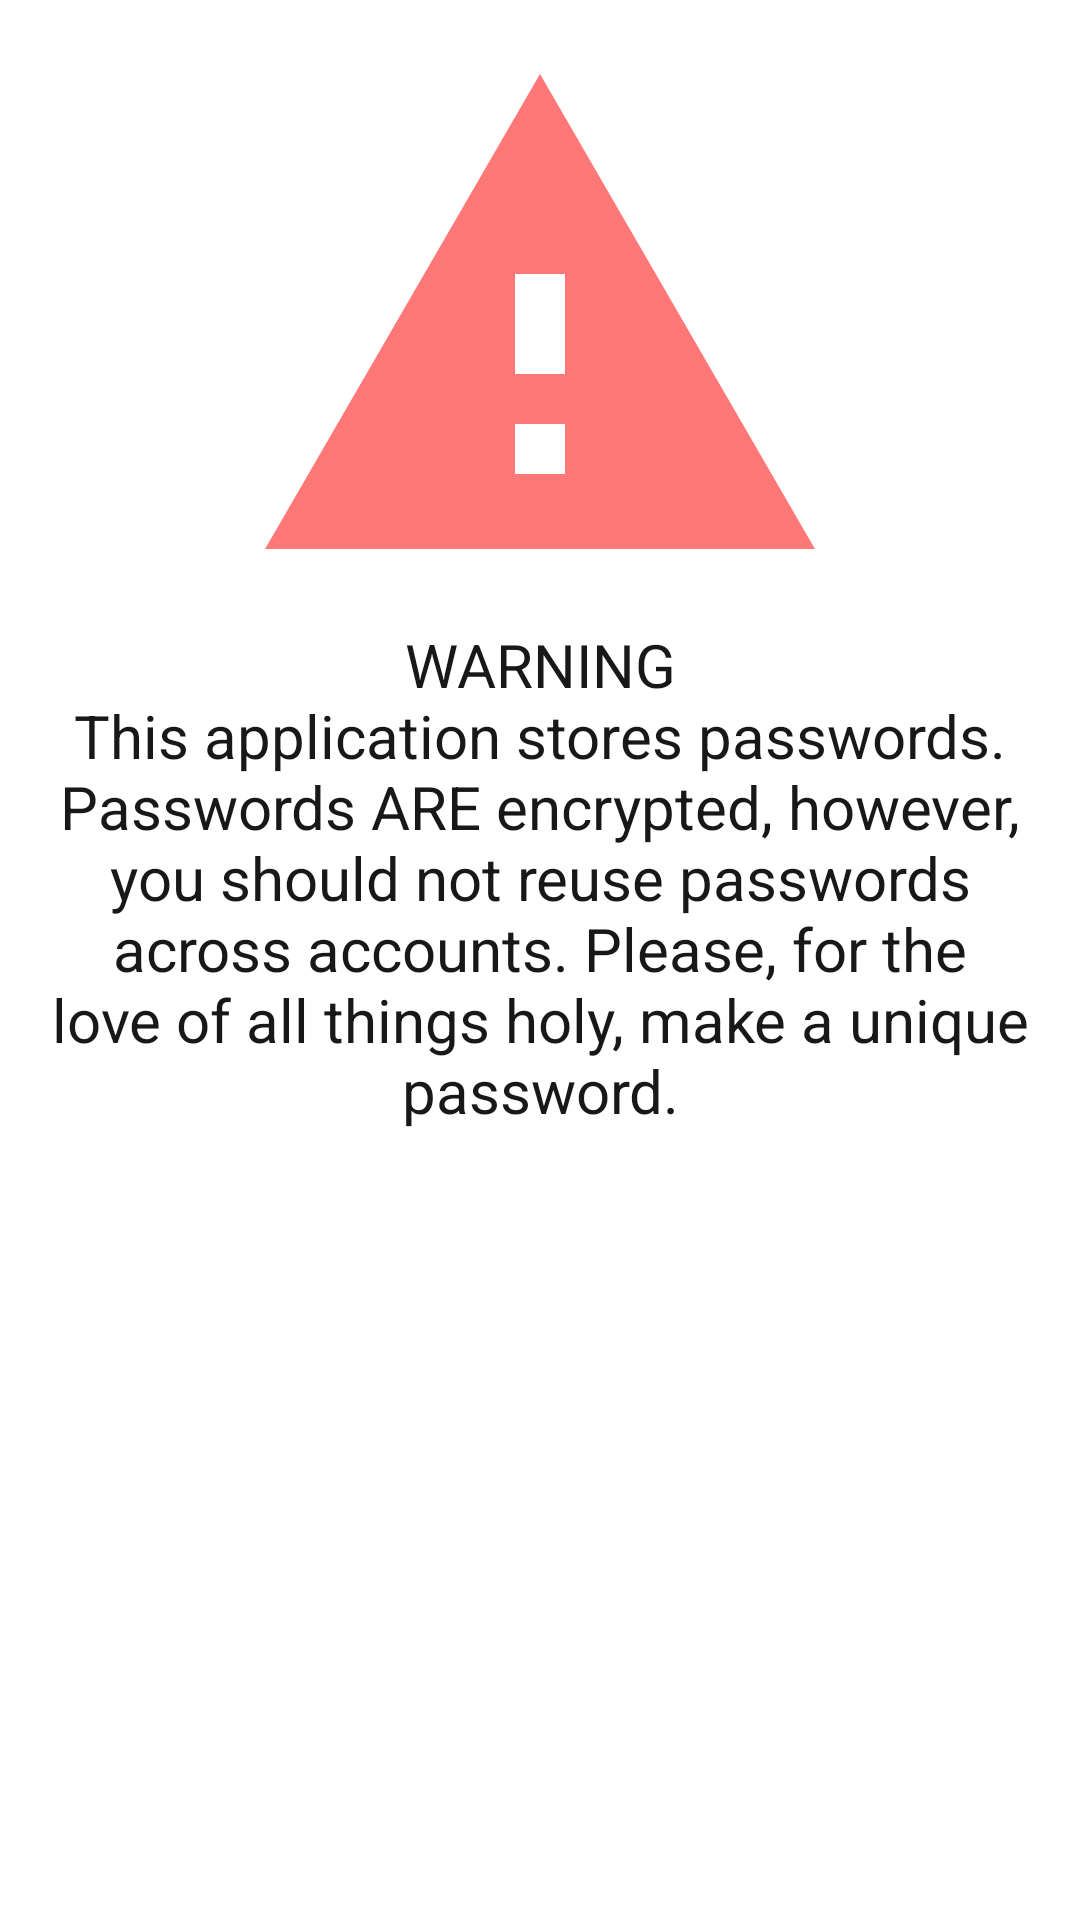

Here is an Android app screen rendered from its layout file. Give the layout XML and the strings, colors and styles it references.
<!-- AndroidManifest.xml: application theme AppTheme -->
<!-- res/layout/dialog_password_encryption_warning.xml -->
<?xml version="1.0" encoding="utf-8"?>
<LinearLayout xmlns:android="http://schemas.android.com/apk/res/android"
    xmlns:tools="http://schemas.android.com/tools"
    android:layout_width="match_parent"
    android:layout_height="match_parent"
    android:orientation="vertical"
    tools:context=".fragments.PasswordEncryptionWarningFragment">

    <ImageView
        android:layout_width="@dimen/layout_200"
        android:layout_height="@dimen/layout_200"
        android:layout_marginStart="@dimen/margins_8"
        android:layout_marginTop="@dimen/margins_8"
        android:layout_marginEnd="@dimen/margins_8"
        android:contentDescription="@string/warning_icon_description"
        android:layout_gravity="center"
        android:src="@drawable/v_warning_icon" />

    <TextView
        android:layout_width="match_parent"
        android:layout_height="wrap_content"
        android:layout_marginStart="@dimen/margins_16"
        android:layout_marginEnd="@dimen/margins_16"
        style="@style/PasswordWarningText"
        android:text="@string/dialog_password_encryption_warning"/>

</LinearLayout>
<!-- resources referenced by this layout -->
<resources>
  <dimen name="layout_200">200dp</dimen>
  <dimen name="margins_16">16dp</dimen>
  <dimen name="margins_8">8dp</dimen>
  <!-- drawable v_warning_icon (drawable) -->
  <vector android:height="64dp" android:tint="#FF7776"
      android:viewportHeight="24.0" android:viewportWidth="24.0"
      android:width="64dp" xmlns:android="http://schemas.android.com/apk/res/android">
      <path android:fillColor="#FF000000" android:pathData="M1,21h22L12,2 1,21zM13,18h-2v-2h2v2zM13,14h-2v-4h2v4z"/>
  </vector>
  <string name="dialog_password_encryption_warning">WARNING\nThis application stores passwords. Passwords ARE encrypted, however, you should not reuse passwords across accounts. Please, for the love of all things holy, make a unique password.</string>
  <string name="warning_icon_description">warning icon</string>
  <style name="PasswordWarningText" parent="AppTheme">
          <item name="android:gravity">center</item>
          <item name="android:textSize">20sp</item>
      </style>
  <style name="AppTheme" parent="Theme.MaterialComponents.Light.NoActionBar">
          <item name="colorPrimary">@color/colorPrimary</item>
          <item name="colorPrimaryDark">@color/colorPrimaryDark</item>
          <item name="colorAccent">@color/colorAccent</item>
          <item name="android:textColorPrimary">@color/textColorPrimary</item>
      </style>
  <color name="colorPrimary">#f2ece7</color>
  <color name="colorPrimaryDark">#181818</color>
  <color name="colorAccent">#ce5938</color>
  <color name="textColorPrimary">#181818</color>
</resources>
